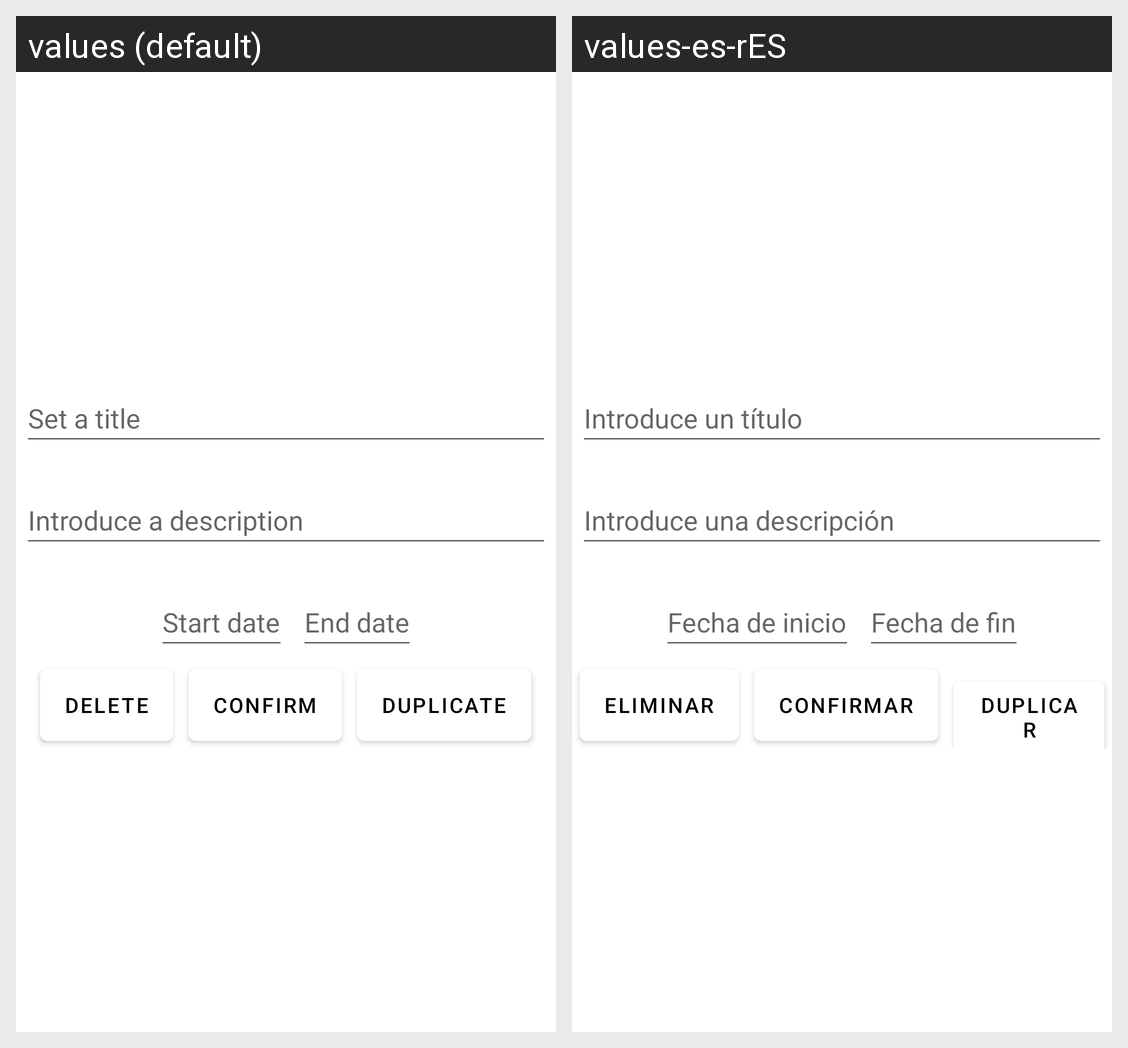

This grid shows one Android layout under two languages. Give, for every string resource on the screen, its name, the default text and each shown locale's text.
Android screen res/layout/fragment_edit_global_item.xml rendered under 2 locales, left to right: values (default), values-es-rES. Device: Nexus 5 (rendered at 1080×1920; each locale shown at half size, 540×960, under a caption strip naming it); theme Theme.App_listas.
Strings drawn on this screen, with the default value and each locale's value (text and hints the layout hard-codes, and strings that could not be matched under every locale, appear in the picture but are not listed):

set_title
  values: Set a title
  values-es-rES: Introduce un título

set_description
  values: Introduce a description
  values-es-rES: Introduce una descripción

set_date
  values: Start date
  values-es-rES: Fecha de inicio

set_end_date
  values: End date
  values-es-rES: Fecha de fin

delete
  values: delete
  values-es-rES: Eliminar

confirm
  values: confirm
  values-es-rES: Confirmar

duplicate
  values: duplicate
  values-es-rES: duplicar
